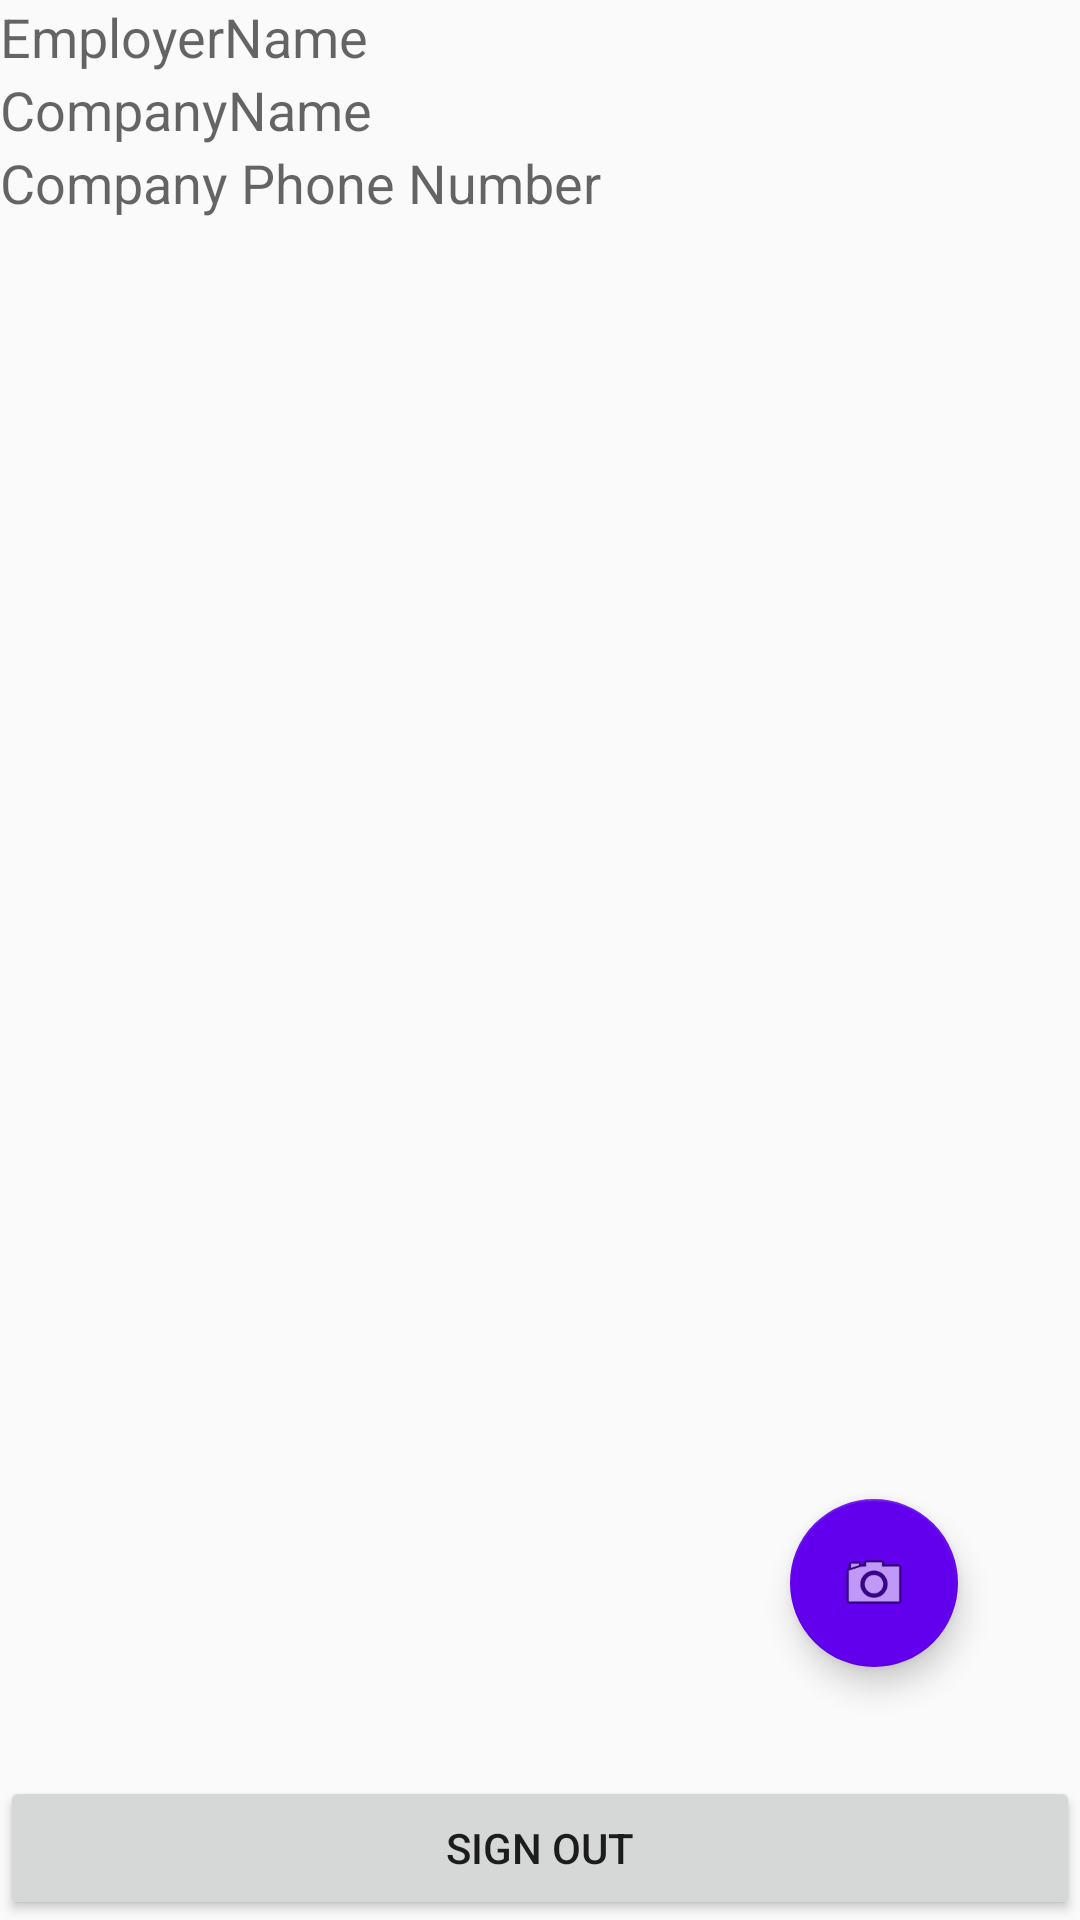

The Android layout XML behind this screen, and the referenced resources:
<!-- AndroidManifest.xml: application theme AppTheme -->
<!-- res/layout/activity_employer_profile.xml -->
<?xml version="1.0" encoding="utf-8"?>
<android.support.constraint.ConstraintLayout xmlns:android="http://schemas.android.com/apk/res/android"
    xmlns:app="http://schemas.android.com/apk/res-auto"
    xmlns:tools="http://schemas.android.com/tools"
    android:layout_width="match_parent"
    android:layout_height="match_parent"
    tools:context=".EmployerProfile">

    <android.support.design.widget.FloatingActionButton
        android:id="@+id/addStudentButton"
        android:layout_width="wrap_content"
        android:layout_height="70dp"
        android:layout_marginStart="8dp"
        android:layout_marginTop="8dp"
        android:layout_marginEnd="8dp"
        android:layout_marginBottom="8dp"
        android:clickable="true"
        app:backgroundTint="@color/colorPrimary"
        app:layout_constraintBottom_toBottomOf="@+id/recyclerView"
        app:layout_constraintEnd_toEndOf="parent"
        app:layout_constraintHorizontal_bias="0.887"
        app:layout_constraintStart_toStartOf="parent"
        app:layout_constraintTop_toTopOf="parent"
        app:layout_constraintVertical_bias="0.964"
        app:srcCompat="@android:drawable/ic_menu_camera" />

    <TextView
        android:id="@+id/CECompany"
        android:layout_width="match_parent"
        android:layout_height="0dp"
        android:text="CompanyName"
        android:textAlignment="textStart"
        android:textAppearance="@style/TextAppearance.AppCompat.Medium"
        android:textColor="@color/common_google_signin_btn_text_dark_focused"
        app:layout_constraintEnd_toEndOf="parent"
        app:layout_constraintStart_toStartOf="parent"
        app:layout_constraintTop_toBottomOf="@+id/CEName" />

    <Button
        android:id="@+id/SignOutButton2"
        android:layout_width="match_parent"
        android:layout_height="wrap_content"
        android:text="Sign Out"
        app:layout_constraintBottom_toBottomOf="parent"
        app:layout_constraintEnd_toEndOf="parent"
        app:layout_constraintStart_toStartOf="parent" />

    <TextView
        android:id="@+id/CEPhone"
        android:layout_width="match_parent"
        android:layout_height="0dp"
        android:text="Company Phone Number"
        android:textAlignment="textStart"
        android:textAppearance="@style/TextAppearance.AppCompat.Medium"
        android:textColor="@color/common_google_signin_btn_text_dark_focused"
        app:layout_constraintEnd_toEndOf="parent"
        app:layout_constraintStart_toStartOf="parent"
        app:layout_constraintTop_toBottomOf="@+id/CECompany" />

    <TextView
        android:id="@+id/CEName"
        android:layout_width="match_parent"
        android:layout_height="0dp"
        android:text="EmployerName"
        android:textAlignment="textStart"
        android:textAppearance="@style/TextAppearance.AppCompat.Medium"
        android:textColor="@color/common_google_signin_btn_text_dark_focused"
        app:layout_constraintEnd_toEndOf="parent"
        app:layout_constraintStart_toStartOf="parent"
        app:layout_constraintTop_toTopOf="parent" />

    <android.support.v7.widget.RecyclerView
        android:id="@+id/recyclerView"
        android:layout_width="0dp"
        android:layout_height="0dp"
        android:layout_margin="10dp"
        android:layout_marginStart="8dp"
        android:layout_marginEnd="8dp"
        android:outlineAmbientShadowColor="@color/common_google_signin_btn_text_dark_focused"
        app:barrierAllowsGoneWidgets="false"
        app:layout_constraintBottom_toTopOf="@+id/SignOutButton2"
        app:layout_constraintEnd_toEndOf="parent"
        app:layout_constraintHorizontal_bias="0.0"
        app:layout_constraintStart_toStartOf="parent"
        app:layout_constraintTop_toBottomOf="@+id/CEPhone"
        app:layout_constraintVertical_bias="0.0">


    </android.support.v7.widget.RecyclerView>

</android.support.constraint.ConstraintLayout>
<!-- resources referenced by this layout -->
<resources>
  <style name="AppTheme" parent="Theme.AppCompat.Light.DarkActionBar">
          <item name="colorPrimary">@color/colorPrimary</item>
          <item name="colorPrimaryDark">@color/colorPrimaryDark</item>
          <item name="colorAccent">@color/colorAccent</item>
      </style>
  <!-- not gathered from this repository: default colours our renderer supplied (Android Studio template values) -->
  <color name="colorPrimary">#FF6200EE</color>
  <color name="colorPrimaryDark">#FF3700B3</color>
  <color name="colorAccent">#FF03DAC5</color>
</resources>
